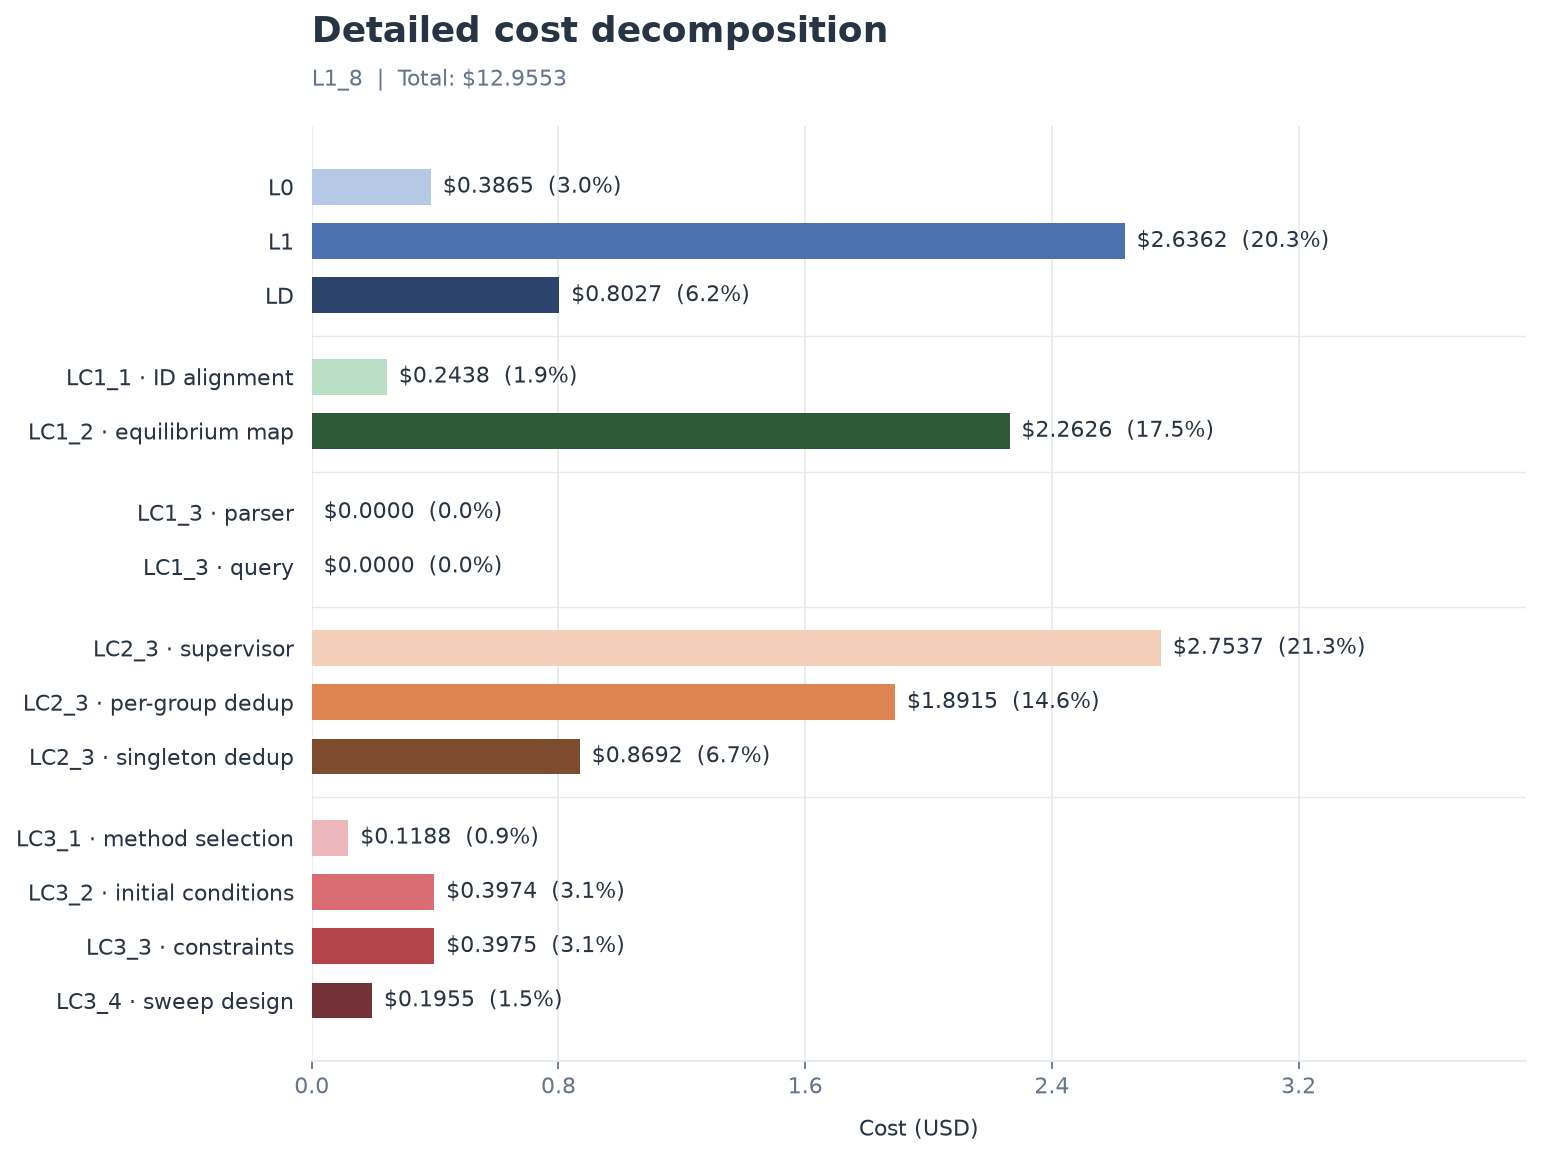

The file beside this chart, header and first rows:
stage, step, cost_usd, share_percent
L0, L0, 0.3865, 2.983
L1, L1, 2.636, 20.35
LD, LD, 0.8027, 6.196
LC1, LC1_1 · ID alignment, 0.2438, 1.882
LC1, LC1_2 · equilibrium map, 2.263, 17.46
LC1, LC1_3 · parser, 0.0000, 0.000000
LC1, LC1_3 · query, 0.0000, 0.000000
LC2, LC2_3 · supervisor, 2.754, 21.26
LC2, LC2_3 · per-group dedup, 1.891, 14.6
LC2, LC2_3 · singleton dedup, 0.8692, 6.709
LC3, LC3_1 · method selection, 0.1188, 0.917
LC3, LC3_2 · initial conditions, 0.3974, 3.067
LC3, LC3_3 · constraints, 0.3975, 3.068
LC3, LC3_4 · sweep design, 0.1955, 1.509
